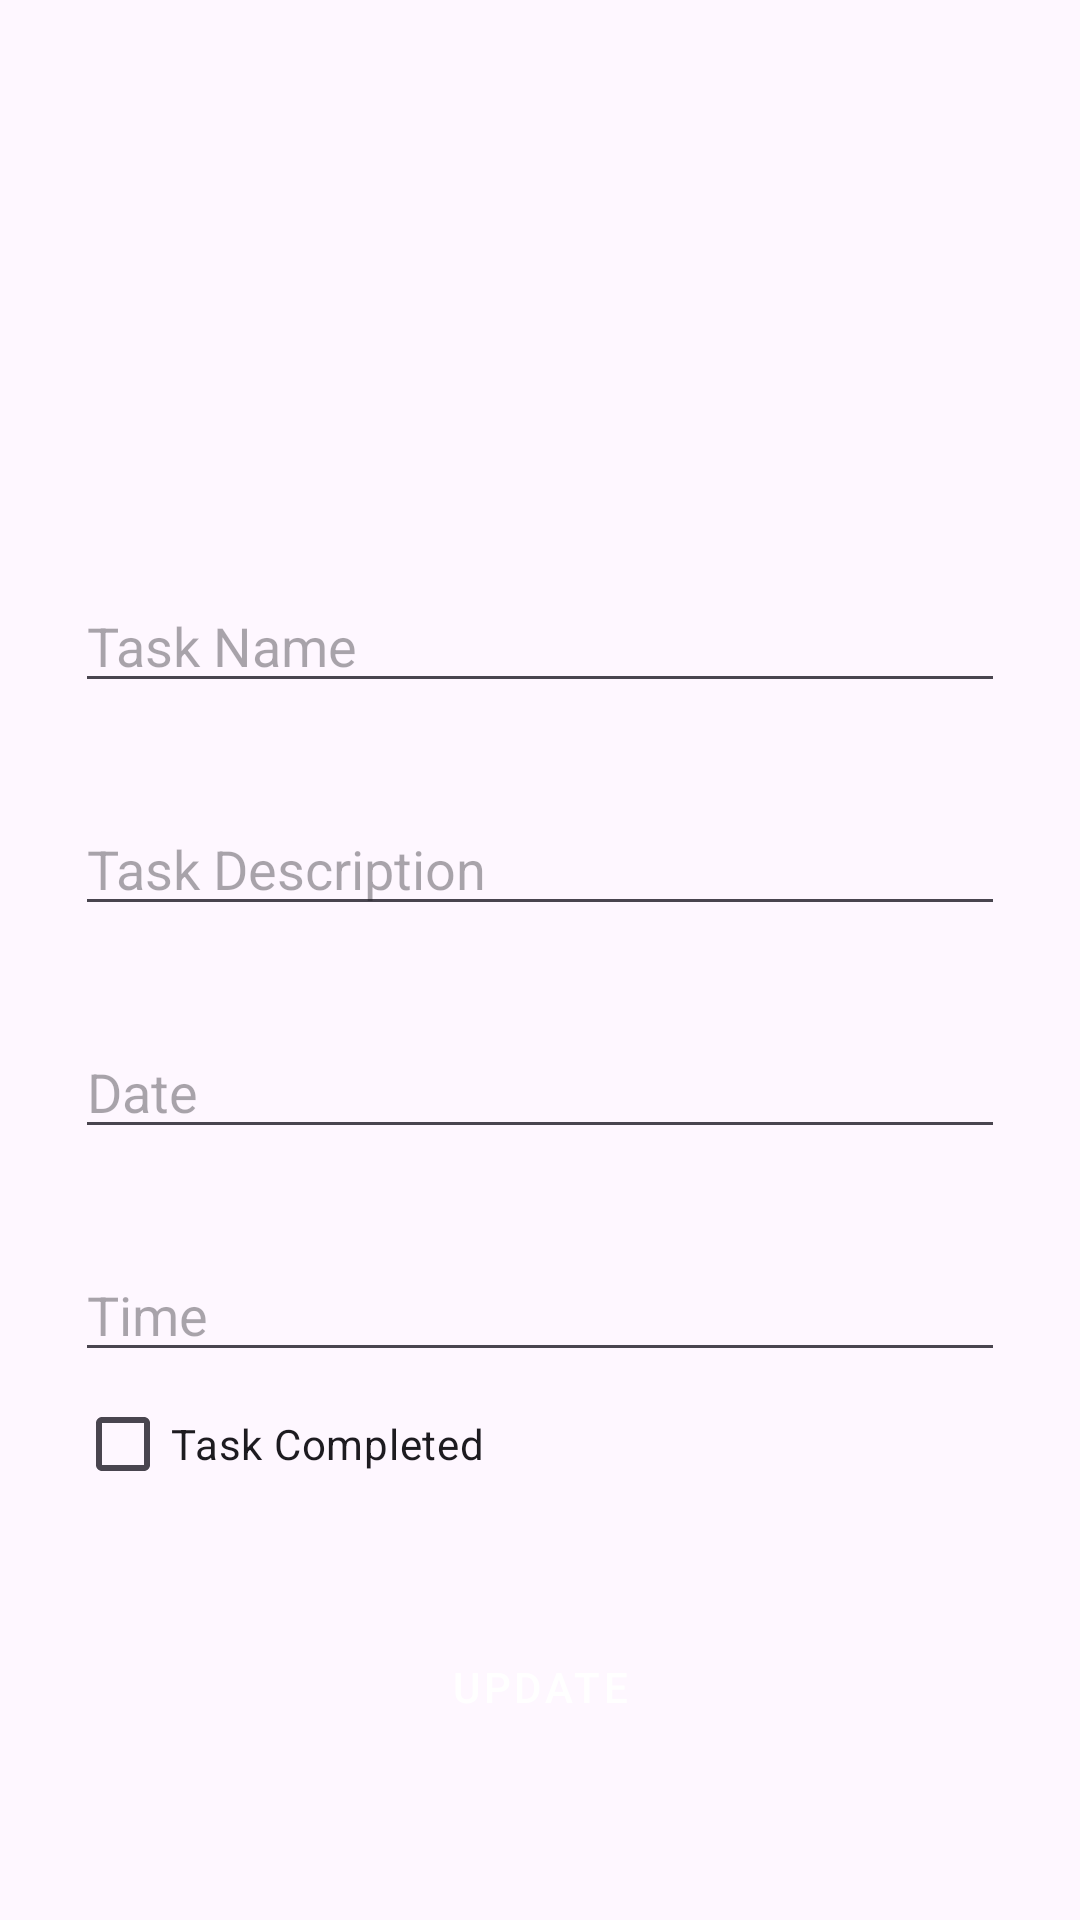

Layout XML and referenced resources for this Android screen:
<!-- AndroidManifest.xml: application theme Theme.Kelompok10_TickDone -->
<!-- res/layout/fragment_update.xml -->
<?xml version="1.0" encoding="utf-8"?>
<androidx.constraintlayout.widget.ConstraintLayout xmlns:android="http://schemas.android.com/apk/res/android"
    xmlns:app="http://schemas.android.com/apk/res-auto"
    xmlns:tools="http://schemas.android.com/tools"
    android:layout_width="match_parent"
    android:layout_height="match_parent"
    android:padding="25dp"
    tools:context=".AddFragment">


    <EditText
        android:id="@+id/editUpdateName"
        android:layout_width="0dp"
        android:layout_height="wrap_content"
        android:layout_marginTop="168dp"
        android:ems="10"
        android:inputType="text"
        android:hint="Task Name"
        app:layout_constraintEnd_toEndOf="parent"
        app:layout_constraintHorizontal_bias="0.0"
        app:layout_constraintStart_toStartOf="parent"
        app:layout_constraintTop_toTopOf="parent" />

    <EditText
        android:id="@+id/editUpdateDescription"
        android:layout_width="0dp"
        android:layout_height="wrap_content"
        android:layout_marginTop="33dp"
        android:ems="10"
        android:inputType="text"
        android:hint="Task Description"
        app:layout_constraintEnd_toEndOf="parent"
        app:layout_constraintHorizontal_bias="0.497"
        app:layout_constraintStart_toStartOf="parent"
        app:layout_constraintTop_toBottomOf="@+id/editUpdateName" />

    <EditText
        android:id="@+id/editUpdateDate"
        android:layout_width="0dp"
        android:layout_height="wrap_content"
        android:layout_marginTop="33dp"
        android:ems="10"
        android:hint="Date"
        android:inputType="date"
        app:layout_constraintEnd_toEndOf="parent"
        app:layout_constraintHorizontal_bias="0.497"
        app:layout_constraintStart_toStartOf="parent"
        app:layout_constraintTop_toBottomOf="@+id/editUpdateDescription" />

    <EditText
        android:id="@+id/editUpdateTime"
        android:layout_width="0dp"
        android:layout_height="wrap_content"
        android:layout_marginTop="33dp"
        android:ems="10"
        android:hint="Time"
        android:inputType="time"
        app:layout_constraintEnd_toEndOf="parent"
        app:layout_constraintHorizontal_bias="0.5"
        app:layout_constraintStart_toStartOf="parent"
        app:layout_constraintTop_toBottomOf="@+id/editUpdateDate" />
    <CheckBox
        android:id="@+id/checkbox_task_status"
        android:layout_width="wrap_content"
        android:layout_height="wrap_content"
        android:text="Task Completed"
        tools:ignore="MissingConstraints"
        app:layout_constraintStart_toStartOf="parent"
        app:layout_constraintTop_toBottomOf="@+id/editUpdateTime"/>

    <Button
        android:id="@+id/btnUpdate"
        android:layout_width="0dp"
        android:layout_height="wrap_content"
        android:layout_marginTop="33dp"
        android:text="Update"
        app:layout_constraintEnd_toEndOf="parent"
        app:layout_constraintHorizontal_bias="0.5"
        app:layout_constraintStart_toStartOf="parent"
        app:layout_constraintTop_toBottomOf="@+id/checkbox_task_status" />
</androidx.constraintlayout.widget.ConstraintLayout>
<!-- resources referenced by this layout -->
<resources>
  <style name="Theme.Kelompok10_TickDone" parent="Theme.MaterialComponents.DayNight.NoActionBar">
          
          <item name="colorPrimary">@color/purple_200</item>
          <item name="colorPrimaryVariant">@color/purple_700</item>
          <item name="colorOnPrimary">@color/black</item>
          
          <item name="colorSecondary">@color/teal_200</item>
          <item name="colorSecondaryVariant">@color/teal_200</item>
          <item name="colorOnSecondary">@color/black</item>
          
          <item name="android:statusBarColor">?attr/colorPrimaryVariant</item>
          
      </style>
  <color name="purple_200">#FFBB86FC</color>
  <color name="purple_700">#FF3700B3</color>
  <color name="black">#000000</color>
  <color name="teal_200">#FF03DAC5</color>
</resources>
